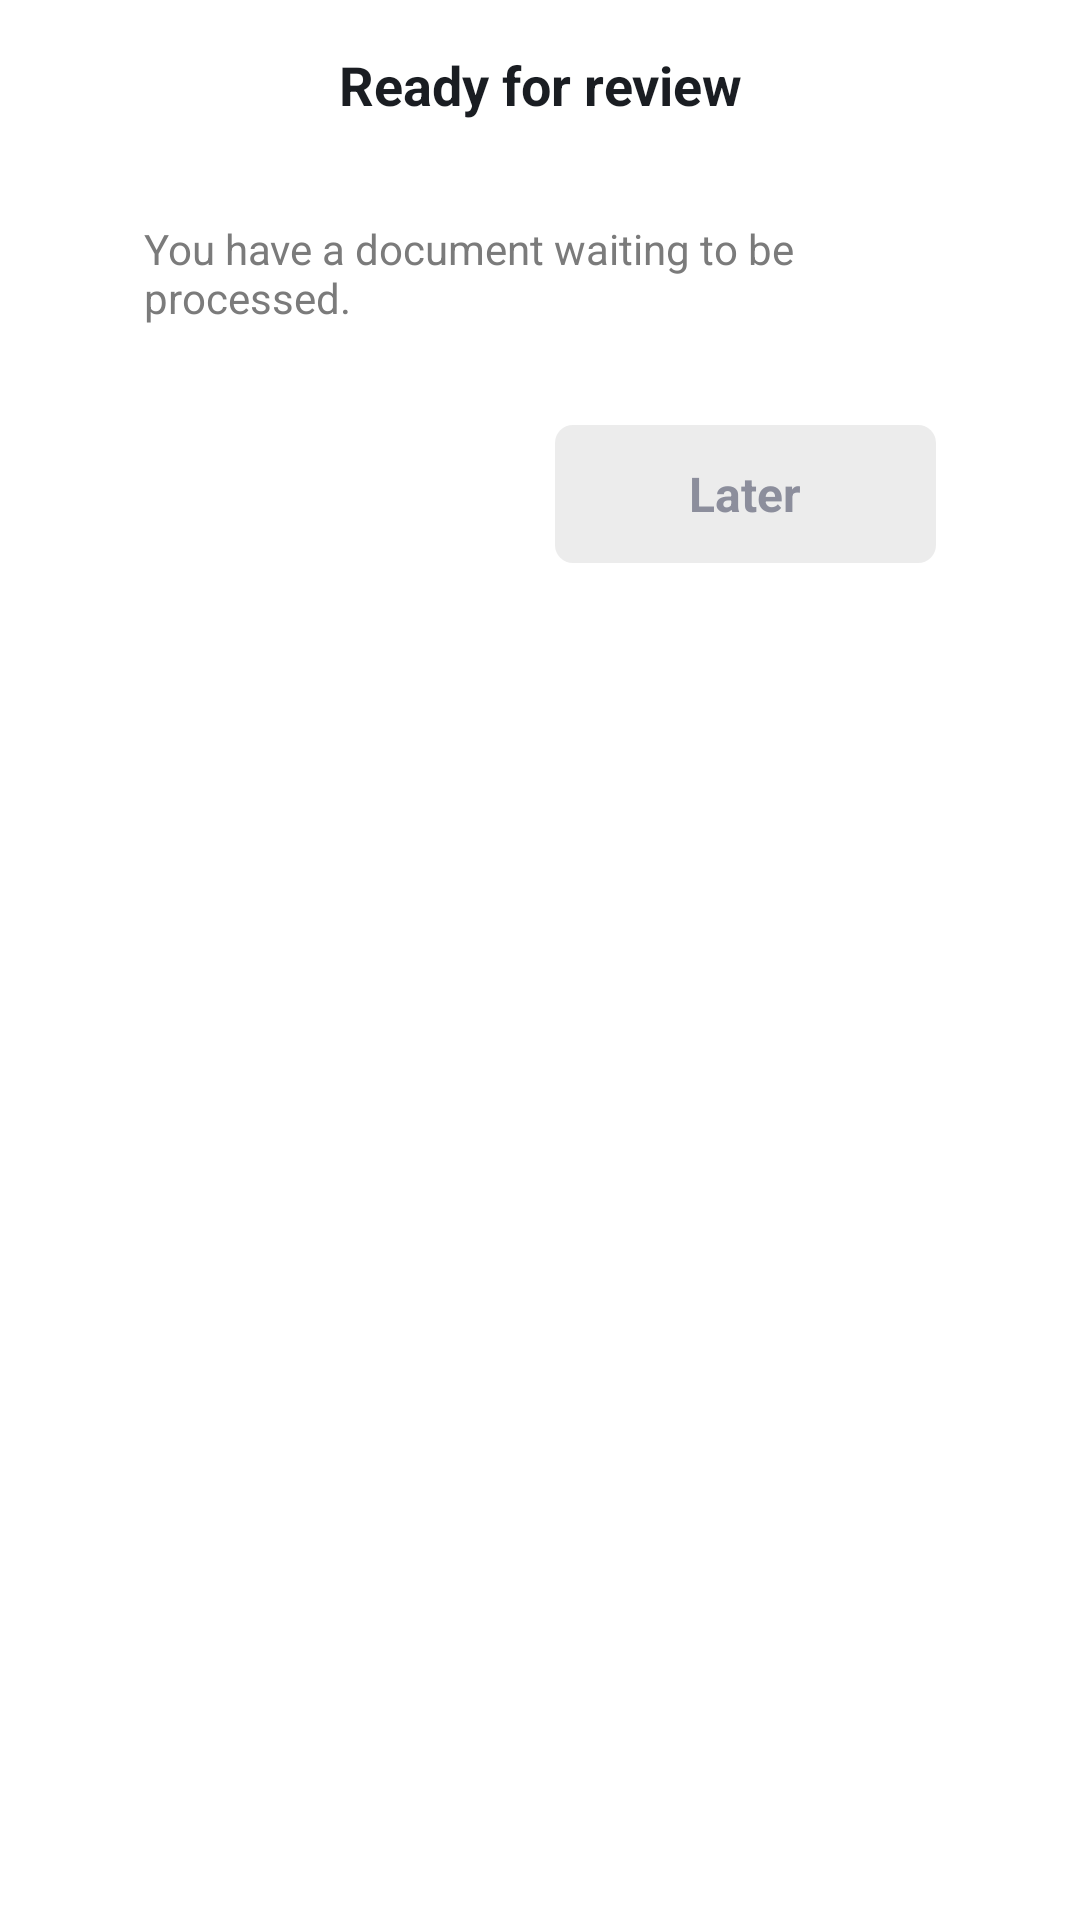

The Android layout XML behind this screen, and the referenced resources:
<!-- AndroidManifest.xml: fallback theme Theme.MaterialComponents.DayNight.NoActionBar -->
<!-- res/layout/b22_compact_overlay_panel_layout_uyhd.xml -->
<?xml version="1.0" encoding="utf-8"?>
<LinearLayout xmlns:android="http://schemas.android.com/apk/res/android"
    android:layout_width="match_parent"
    android:layout_height="wrap_content">

    <LinearLayout
        android:layout_width="match_parent"
        android:layout_height="wrap_content"
        android:layout_marginStart="32dp"
        android:layout_marginEnd="32dp"
        android:background="@drawable/b22_compact_overlay_panel_bg_bxjt"
        android:gravity="center_horizontal"
        android:orientation="vertical"
        android:padding="16dp">

        <TextView
            android:id="@+id/title_text"
            android:layout_width="match_parent"
            android:layout_height="wrap_content"
            android:gravity="center"
            android:text="Ready for review"
            android:textColor="#1A1D22"
            android:textSize="18sp"
            android:textStyle="bold" />

        <TextView
            android:id="@+id/desc_text"
            android:layout_width="match_parent"
            android:layout_height="wrap_content"
            android:layout_marginTop="33dp"
            android:text="You have a document waiting to be processed."
            android:textColor="#7B7B7B"
            android:textSize="14sp" />

        <LinearLayout
            android:layout_width="match_parent"
            android:layout_height="wrap_content"
            android:layout_marginTop="33dp"
            android:orientation="horizontal">

            <TextView
                android:id="@+id/btn_text"
                android:layout_width="0dp"
                android:layout_height="46dp"
                android:layout_weight="1"
                android:background="@drawable/b22_compact_overlay_primary_bg_yfsa"
                android:gravity="center"
                android:text="Check"
                android:textColor="#FFFFFF"
                android:textSize="16sp"
                android:textStyle="bold" />

            <TextView
                android:id="@+id/later_btn_text"
                android:layout_width="0dp"
                android:layout_height="46dp"
                android:layout_marginStart="10dp"
                android:layout_weight="1"
                android:background="@drawable/b22_compact_overlay_secondary_bg_hsun"
                android:gravity="center"
                android:text="Later"
                android:textColor="#8C8E9C"
                android:textSize="16sp"
                android:textStyle="bold" />
        </LinearLayout>
    </LinearLayout>
</LinearLayout>
<!-- resources referenced by this layout -->
<resources>
  <!-- drawable b22_compact_overlay_secondary_bg_hsun (drawable) -->
  <?xml version="1.0" encoding="utf-8"?>
  <shape xmlns:android="http://schemas.android.com/apk/res/android"
      android:shape="rectangle">
      <solid android:color="#ECECEC" />
      <corners android:radius="6dp" />
  </shape>
</resources>
